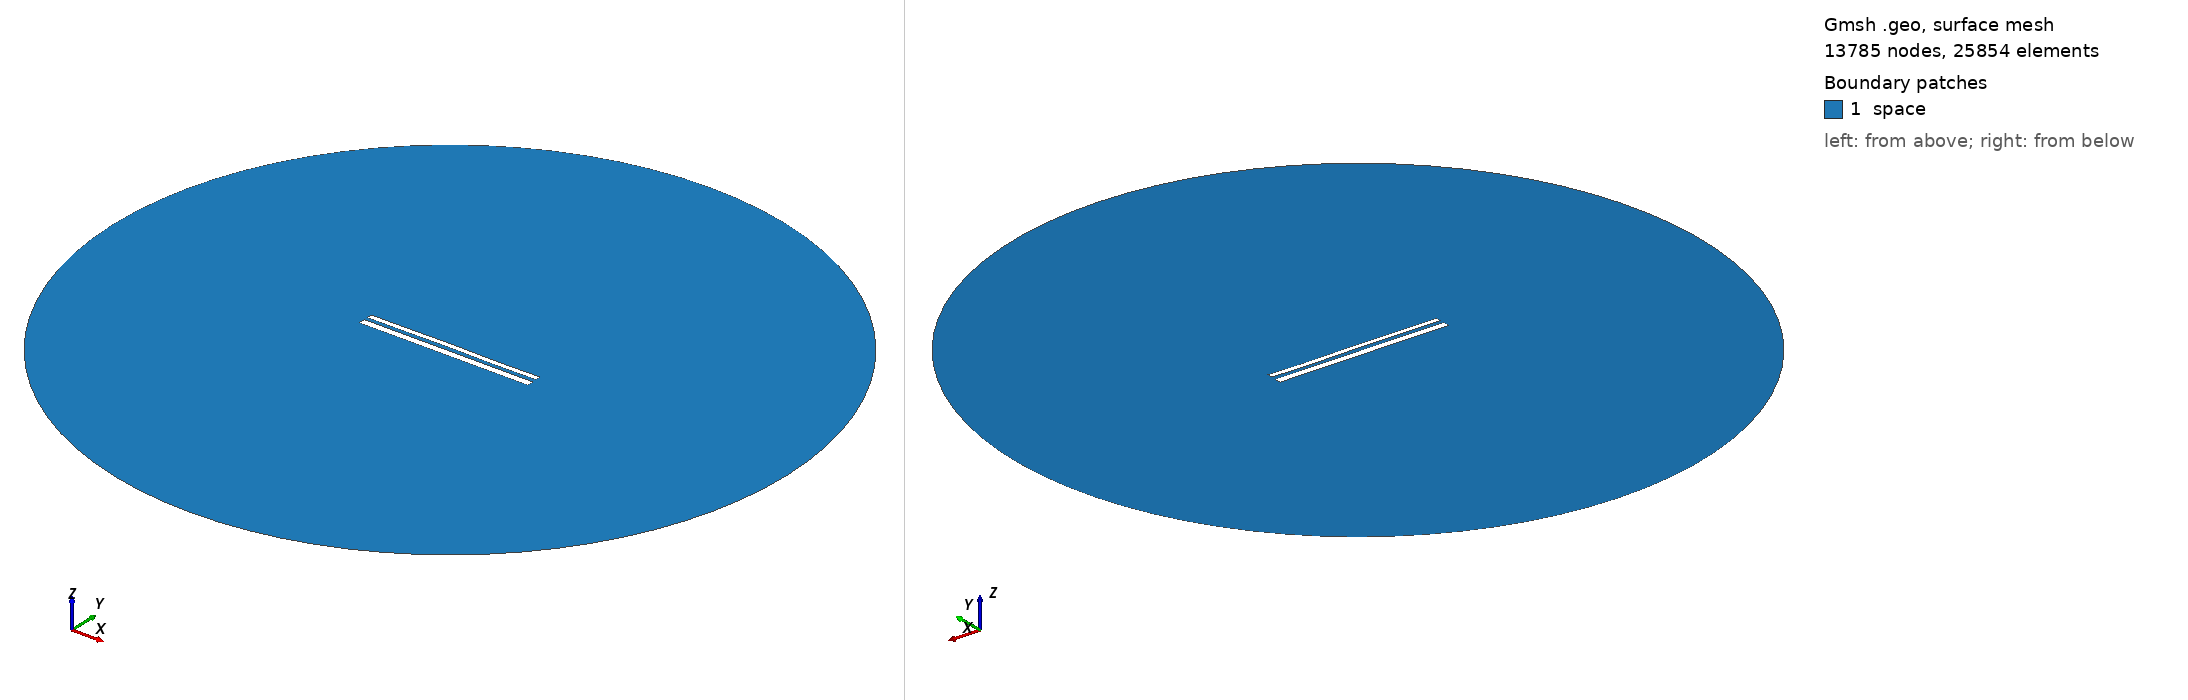

Gmsh geometry script, surface-meshed: 13785 nodes, 25854 surface elements. Boundary patches (legend numbers): 1 space. Left view from above one corner, right view from below the opposite corner. Legend entries are the model's physical surfaces. The drawing asked Gmsh for element sizes between 1% and 20% of the model's largest extent; the script's own settings can give other sizes.

=== 11092.geo (drawn) ===
//---------------------------------------
// Geometry kernel
//---------------------------------------

SetFactory("OpenCASCADE");



//---------------------------------------
// Parameters of the geometry
//---------------------------------------

// Overetch of the upper plate
overetch = 0.375;

// Distance between the plates
distance = 2.0;

// Discretization over the x axis (for the deformation)
nx = 50; 

// Length of the plate
L = 100 - overetch; 

// Number of modes
n = 4; 

// 1st mode coefficient
coeff(1) = 0.07499999999999998;
beta(1) = 0.596864 * 3.1415926535 / L;

// 2nd mode coefficient
coeff(2) = 0.07499999999999998;
beta(2) = 1.49418 * 3.1415926535 / L;

// 3rd mode coefficient
coeff(3) = 0.07499999999999998;
beta(3) = 2.50025 * 3.1415926535 / L;

// 4th mode coefficient
coeff(4) = -0.075;
beta(4) = 3.49999 * 3.1415926535 / L;



//---------------------------------------
// Upper plate (deformed rectangle)
//---------------------------------------

// Coordiantes of the upper plate
xmin = -50;
xmax = 50 - overetch;

// Height of the upper plate
yheight = 4 - 2 * overetch;

// Indexes of the points
UpperID[] = {};
LowerID[] = {};
LeftID[] = {};
RightID[] = {};

// Point index
p = 1;

// Horizontal edges
For i In {1:nx}
    x = xmin + (i-1)*(xmax - xmin)/(nx-1);

    y_bottom = distance / 2 + overetch;
    For j In {1:n}
        C = (Cosh(beta(j)*L) + Cos(beta(j)*L)) / (Sinh(beta(j)*L) + Sin(beta(j)*L));
        y_bottom  = y_bottom + coeff(j) * (Cosh(beta(j)*(x+50)) - Cos(beta(j)*(x+50)) - C * (Sinh(beta(j)*(x+50)) - Sin(beta(j)*(x+50))));
    EndFor

    y_top = y_bottom + yheight;

    Point(p) = {x, y_top, 0, 1.0};
    UpperID[i] = p;
    p = p + 1;

    Point(p) = {x, y_bottom, 0, 1.0};
    LowerID[i] = p;
    p = p + 1;
EndFor

// Create point lists
UpperPts[] = {}; LowerPts[] = {};
For i In {1:nx}
  UpperPts[] += {UpperID[i]};
  LowerPts[] += {LowerID[i]};
EndFor

// Build splines
Spline(1) = {UpperPts[]};
Spline(2) = {LowerPts[]};
Line(3) = {LowerPts[nx-1], UpperPts[nx-1]};
Line(4) = {LowerPts[0], UpperPts[0]};

// Build the plane surface
Curve Loop(1) = {2, 3, -1, -4};
Plane Surface(1) = {1};



//---------------------------------------
// Lower plate (rectangle)
//---------------------------------------

// Vertices
Point(1001) = {-50, -1, 0, 1.0};
Point(1002) = { 50, -1, 0, 1.0};
Point(1003) = { 50,  -5, 0, 1.0};
Point(1004) = {-50,  -5, 0, 1.0};

// Edges
Line(5) = {1001, 1002};
Line(6) = {1002, 1003};
Line(7) = {1003, 1004};
Line(8) = {1004, 1001};

// Plane surface
Line Loop(2) = {5, 6, 7, 8};
Plane Surface(2) = {2}; 



//---------------------------------------
// Outer (fictious) boundary
//---------------------------------------

// Points
Point(1005) = {0, 0, 0};       // Center
Point(1006) = {200, 0, 0};     // Start point
Point(1007) = {0, 200, 0};     // 90 degrees
Point(1008) = {-200, 0, 0};    // 180 degrees
Point(1009) = {0, -200, 0};    // 270 degrees

// Circle arcs (each needs start, center, end)
Circle(9) = {1006, 1005, 1007};
Circle(10) = {1007, 1005, 1008};
Circle(11) = {1008, 1005, 1009};
Circle(12) = {1009, 1005, 1006};

// Plane surface for the entire domain
Curve Loop(3) = {9, 10, 11, 12};
Surface(3) = {3};

// Subtract the plates from the whole domain to obtain the actual domain where we want to solve the equations
BooleanDifference{ Surface{3}; Delete; }{ Surface{1}; Surface{2}; Delete; }




//---------------------------------------
// Transfinite Lines/Curves
//---------------------------------------

// Set the number of points on the boundaries
r = 7;

// Plates
Transfinite Curve {1, 2} = 50*r Using Progression 1;
Transfinite Curve {3, 4} = 2*r Using Progression 1;
Transfinite Line {5, 7} = 50*r Using Progression 1;
Transfinite Line {6, 8} = 2*r Using Progression 1;

// Outer boundary
Transfinite Line {9, 10, 11, 12} = 20 Using Progression 1;



//---------------------------------------
// Physical groups
//---------------------------------------                

// Physical curves (boundaries)
Physical Line("force_segment", 10) = {2};
Physical Line("upper_plate", 11) = {1, 3, 4};
Physical Line("lower_plate", 12) = {5, 6, 7, 8};
Physical Line("boundary", 20) = {9, 10, 11, 12};

// Physical Surfaces
Physical Surface("space", 30) = {3};



//---------------------------------------
// 6. Generate the Mesh
//---------------------------------------

// 2D mesh generation
Mesh 2;
